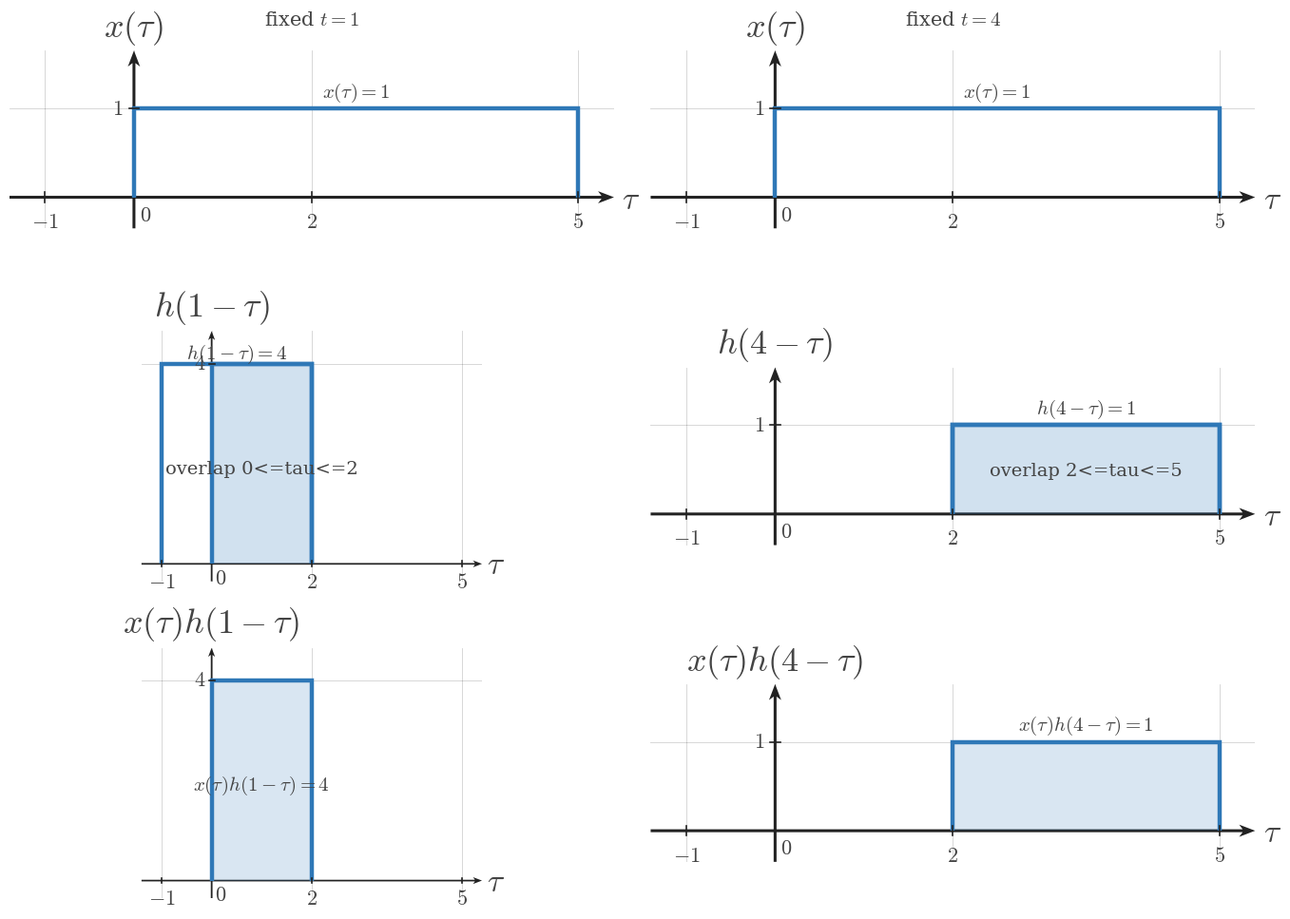

The matplotlib source for this figure: (Note: this script raises an exception after producing the figure.)
from __future__ import annotations

from pathlib import Path

import numpy as np
import matplotlib.pyplot as plt


plt.rcParams.update({
    "mathtext.fontset": "cm",
    "font.family": "serif",
    "figure.facecolor": "white",
    "axes.facecolor": "white",
})

SIGNAL_COLOR = "#2f78b7"
AXIS_COLOR = "#222222"
LABEL_COLOR = "#444444"
TICK_LABEL_COLOR = "#444444"
GRID_COLOR = "#000000"
GUIDE_COLOR = "#777777"
ANNOTATION_COLOR = "#555555"

SIGNAL_LW = 3.2
AXIS_LW = 1.4
TICK_LW = 1.2
GRID_LW = 0.6
GUIDE_LW = 1.5

TICK_LABEL_SIZE = 16
AXIS_LABEL_SIZE = 24
TOP_LABEL_SIZE = 26
ANNOTATION_SIZE = 15

TICK_HALF_LEN = 0.055
OPEN_MARKER_SIZE = 9
CLOSED_MARKER_SIZE = 8
ENDPOINT_EDGEWIDTH = 2.3
DEFAULT_DPI = 160
DEFAULT_FIGSIZE = (9.12, 7.68)
DEFAULT_COMPARISON_FIGSIZE = (13.4, 9.75)

AXIS_ARROW_KW = dict(
    angles="xy",
    scale_units="xy",
    scale=1,
    width=0.0048,
    headwidth=4.2,
    headlength=5.5,
    headaxislength=4.3,
    color=AXIS_COLOR,
    pivot="tail",
    clip_on=False,
)


def math_label(value):
    if isinstance(value, str):
        return value
    value = float(value)
    if np.isclose(value, round(value)):
        return rf"${int(round(value))}$"
    return rf"${value:g}$"


def standard_ct_figure(square=False):
    figsize = (5.6, 5.6) if square else DEFAULT_FIGSIZE
    fig, ax = plt.subplots(figsize=figsize, dpi=DEFAULT_DPI)
    fig.patch.set_facecolor("white")
    ax.set_facecolor("white")
    return fig, ax


def setup_ct_signal_axes(
    ax,
    *,
    xlim,
    ylim,
    xticks,
    yticks,
    x_axis_label=r"$t$",
    y_axis_label=r"$x(t)$",
    show_grid=True,
    show_origin=True,
    y_tick_label_side="left",
    equal_aspect=True,
):
    ax.set_xlim(*xlim)
    ax.set_ylim(*ylim)

    if equal_aspect:
        ax.set_aspect("equal", adjustable="box")

    ax.set_xticks(xticks)
    ax.set_yticks(yticks)

    if show_grid:
        ax.grid(True, linewidth=GRID_LW, alpha=0.18, color=GRID_COLOR)
        ax.set_axisbelow(True)

    for spine in ax.spines.values():
        spine.set_visible(False)

    ax.tick_params(left=False, bottom=False, labelleft=False, labelbottom=False)

    x_axis_start, x_axis_end = xlim
    y_axis_start, y_axis_end = ylim

    ax.quiver(x_axis_start, 0, x_axis_end - x_axis_start, 0, **AXIS_ARROW_KW)
    ax.quiver(0, y_axis_start, 0, y_axis_end - y_axis_start, **AXIS_ARROW_KW)

    for t in xticks:
        if abs(t) < 1e-12:
            continue
        ax.plot([t, t], [-TICK_HALF_LEN, TICK_HALF_LEN], color=AXIS_COLOR, lw=TICK_LW, zorder=5)
        ax.text(t, -0.16, math_label(t), fontsize=TICK_LABEL_SIZE, ha="center", va="top", color=TICK_LABEL_COLOR, zorder=6)

    for y in yticks:
        if abs(y) < 1e-12:
            continue
        ax.plot([-TICK_HALF_LEN, TICK_HALF_LEN], [y, y], color=AXIS_COLOR, lw=TICK_LW, zorder=5)
        if y_tick_label_side == "right":
            ax.text(0.12, y, math_label(y), fontsize=TICK_LABEL_SIZE, ha="left", va="center", color=TICK_LABEL_COLOR, zorder=6)
        else:
            ax.text(-0.12, y, math_label(y), fontsize=TICK_LABEL_SIZE, ha="right", va="center", color=TICK_LABEL_COLOR, zorder=6)

    if show_origin:
        ax.text(0.06, -0.08, r"$0$", fontsize=TICK_LABEL_SIZE, ha="left", va="top", color=TICK_LABEL_COLOR, zorder=6)

    x_pad = 0.08 * (xlim[1] - xlim[0]) / 6
    y_pad = 0.08 * (ylim[1] - ylim[0]) / 4

    ax.text(
        x_axis_end + x_pad,
        -0.03,
        x_axis_label,
        fontsize=AXIS_LABEL_SIZE,
        ha="left",
        va="center",
        color=LABEL_COLOR,
        clip_on=False,
    )
    ax.text(
        0,
        y_axis_end + y_pad,
        y_axis_label,
        fontsize=TOP_LABEL_SIZE,
        ha="center",
        va="bottom",
        color=LABEL_COLOR,
        clip_on=False,
    )


def plot_signal(ax, t, x, *, lw=SIGNAL_LW, color=SIGNAL_COLOR, zorder=4):
    ax.plot(
        t,
        x,
        color=color,
        linewidth=lw,
        solid_capstyle="butt",
        solid_joinstyle="miter",
        zorder=zorder,
    )


def plot_smooth_signal(ax, t, x, *, lw=2.35, color=SIGNAL_COLOR, zorder=4):
    ax.plot(
        t,
        x,
        color=color,
        linewidth=lw,
        solid_capstyle="round",
        zorder=zorder,
    )


def draw_dotted_guide(ax, x_values, y_values):
    ax.plot(
        x_values,
        y_values,
        color=GUIDE_COLOR,
        linewidth=GUIDE_LW,
        linestyle=(0, (1.1, 2.4)),
        zorder=3,
    )


def draw_open_endpoint(ax, t0, x0):
    ax.plot(
        t0,
        x0,
        marker="o",
        markersize=OPEN_MARKER_SIZE,
        markerfacecolor="white",
        markeredgecolor=SIGNAL_COLOR,
        markeredgewidth=ENDPOINT_EDGEWIDTH,
        linestyle="None",
        zorder=6,
    )


def draw_closed_endpoint(ax, t0, x0):
    ax.plot(
        t0,
        x0,
        marker="o",
        markersize=CLOSED_MARKER_SIZE,
        markerfacecolor=SIGNAL_COLOR,
        markeredgecolor=SIGNAL_COLOR,
        markeredgewidth=ENDPOINT_EDGEWIDTH,
        linestyle="None",
        zorder=6,
    )


def draw_support_bracket(ax, t_start, t_end, br_y=-0.38, label="duration"):
    ax.plot([t_start, t_end], [br_y, br_y], color=ANNOTATION_COLOR, linewidth=1.3, zorder=5)
    ax.plot([t_start, t_start], [br_y - 0.06, br_y + 0.06], color=ANNOTATION_COLOR, linewidth=1.3, zorder=5)
    ax.plot([t_end, t_end], [br_y - 0.06, br_y + 0.06], color=ANNOTATION_COLOR, linewidth=1.3, zorder=5)
    ax.text(
        (t_start + t_end) / 2,
        br_y - 0.12,
        label,
        fontsize=ANNOTATION_SIZE,
        ha="center",
        va="top",
        color=ANNOTATION_COLOR,
    )


def draw_offset_line(ax, t_start, t_end, offset):
    ax.plot(
        [t_start, t_end],
        [offset, offset],
        color=GUIDE_COLOR,
        linewidth=1.4,
        linestyle=(0, (1.1, 2.4)),
        zorder=3,
    )


def draw_amplitude_bracket(ax, x_bracket, offset, max_value):
    ax.plot([x_bracket, x_bracket], [offset, max_value], color=ANNOTATION_COLOR, linewidth=1.3, zorder=5)
    ax.plot([x_bracket - 0.07, x_bracket + 0.07], [offset, offset], color=ANNOTATION_COLOR, linewidth=1.3, zorder=5)
    ax.plot([x_bracket - 0.07, x_bracket + 0.07], [max_value, max_value], color=ANNOTATION_COLOR, linewidth=1.3, zorder=5)


def save_ct_figure(fig, output_path):
    Path(output_path).parent.mkdir(parents=True, exist_ok=True)
    fig.savefig(output_path, bbox_inches="tight", facecolor="white")


def draw_rect_signal(
    ax,
    start,
    end,
    height,
    *,
    baseline=0,
    edge_color=SIGNAL_COLOR,
    fill_color=SIGNAL_COLOR,
    fill_alpha=0.0,
    lw=SIGNAL_LW,
    zorder=4,
):
    xs = [start, start, end, end]
    ys = [baseline, height, height, baseline]
    if fill_alpha > 0:
        ax.fill(xs, ys, color=fill_color, alpha=fill_alpha, zorder=zorder - 1, linewidth=0)
    plot_signal(ax, xs, ys, lw=lw, color=edge_color, zorder=zorder)


def draw_zero_line(ax, xlim, *, lw=2.1, color=SIGNAL_COLOR, zorder=4):
    plot_signal(ax, [xlim[0], xlim[1]], [0, 0], lw=lw, color=color, zorder=zorder)


def draw_texts(ax, texts):
    for item in texts or []:
        params = dict(
            fontsize=item.get("fontsize", ANNOTATION_SIZE),
            ha=item.get("ha", "center"),
            va=item.get("va", "center"),
            color=item.get("color", LABEL_COLOR),
            rotation=item.get("rotation", 0),
            clip_on=item.get("clip_on", False),
            zorder=item.get("zorder", 7),
        )
        ax.text(item["x"], item["y"], item["text"], **params)


def draw_annotations(ax, annotations):
    for item in annotations or []:
        params = dict(
            fontsize=item.get("fontsize", ANNOTATION_SIZE),
            color=item.get("color", LABEL_COLOR),
            ha=item.get("ha", "center"),
            va=item.get("va", "center"),
        )
        if "arrowprops" in item:
            params["arrowprops"] = item["arrowprops"]
        ax.annotate(item["text"], xy=item["xy"], xytext=item["xytext"], **params)


def render_panel(ax, panel):
    setup_ct_signal_axes(
        ax,
        xlim=panel["xlim"],
        ylim=panel["ylim"],
        xticks=panel["xticks"],
        yticks=panel["yticks"],
        x_axis_label=panel.get("x_label", r"$\tau$"),
        y_axis_label=panel.get("y_label", r"$x(\tau)$"),
        show_grid=panel.get("show_grid", True),
        show_origin=panel.get("show_origin", True),
        y_tick_label_side=panel.get("y_tick_label_side", "left"),
        equal_aspect=panel.get("equal_aspect", True),
    )

    if panel.get("zero_line"):
        draw_zero_line(ax, panel["xlim"], lw=panel.get("zero_line_lw", 2.1), color=panel.get("zero_line_color", SIGNAL_COLOR), zorder=panel.get("zero_line_zorder", 4))

    if panel.get("main_rect"):
        rect = panel["main_rect"]
        draw_rect_signal(
            ax,
            rect["start"],
            rect["end"],
            rect["height"],
            baseline=rect.get("baseline", 0),
            edge_color=rect.get("edge_color", SIGNAL_COLOR),
            fill_color=rect.get("fill_color", SIGNAL_COLOR),
            fill_alpha=rect.get("fill_alpha", 0.0),
            lw=rect.get("lw", SIGNAL_LW),
            zorder=rect.get("zorder", 4),
        )

    if panel.get("overlap"):
        overlap = panel["overlap"]
        height = overlap["height"]
        draw_rect_signal(
            ax,
            overlap["start"],
            overlap["end"],
            height,
            baseline=overlap.get("baseline", 0),
            edge_color=overlap.get("edge_color", SIGNAL_COLOR),
            fill_color=overlap.get("fill_color", SIGNAL_COLOR),
            fill_alpha=overlap.get("fill_alpha", 0.18),
            lw=overlap.get("lw", SIGNAL_LW),
            zorder=overlap.get("zorder", 4),
        )

    if panel.get("interval_bracket"):
        bracket = panel["interval_bracket"]
        draw_support_bracket(
            ax,
            bracket["start"],
            bracket["end"],
            br_y=bracket.get("y", -0.38),
            label=bracket.get("text", "duration"),
        )

    if panel.get("offset_line"):
        offset = panel["offset_line"]
        draw_offset_line(ax, offset["start"], offset["end"], offset["y"])

    if panel.get("amplitude_bracket"):
        bracket = panel["amplitude_bracket"]
        draw_amplitude_bracket(ax, bracket["x"], bracket["offset"], bracket["max"])

    draw_texts(ax, panel.get("texts"))
    draw_annotations(ax, panel.get("annotations"))
    draw_texts(ax, panel.get("figure_texts"))


def render_single_stack(spec):
    fig, axes = plt.subplots(
        len(spec["panels"]),
        1,
        figsize=spec.get("figure_size", DEFAULT_FIGSIZE),
        dpi=DEFAULT_DPI,
    )
    if len(spec["panels"]) == 1:
        axes = [axes]

    for ax, panel in zip(axes, spec["panels"]):
        render_panel(ax, panel)

    for item in spec.get("figure_texts", []):
        fig.text(
            item["x"],
            item["y"],
            item["text"],
            fontsize=item.get("fontsize", ANNOTATION_SIZE),
            ha=item.get("ha", "center"),
            va=item.get("va", "center"),
            color=item.get("color", LABEL_COLOR),
            rotation=item.get("rotation", 0),
        )

    fig.tight_layout(pad=0.9, h_pad=1.2)
    save_ct_figure(fig, spec["output_path"])
    plt.close(fig)


def render_comparison(spec):
    fig, axes = plt.subplots(
        3,
        2,
        figsize=spec.get("figure_size", DEFAULT_COMPARISON_FIGSIZE),
        dpi=DEFAULT_DPI,
    )

    columns = spec["columns"]
    for col_idx, column in enumerate(columns):
        for row_idx, panel in enumerate(column["panels"]):
            render_panel(axes[row_idx, col_idx], panel)

        header = column.get("header_text")
        if header:
            axes[0, col_idx].text(
                0.5,
                1.12,
                header,
                transform=axes[0, col_idx].transAxes,
                fontsize=column.get("header_fontsize", ANNOTATION_SIZE),
                ha="center",
                va="bottom",
                color=column.get("header_color", LABEL_COLOR),
                clip_on=False,
            )

    for item in spec.get("figure_texts", []):
        fig.text(
            item["x"],
            item["y"],
            item["text"],
            fontsize=item.get("fontsize", ANNOTATION_SIZE),
            ha=item.get("ha", "center"),
            va=item.get("va", "center"),
            color=item.get("color", LABEL_COLOR),
            rotation=item.get("rotation", 0),
        )

    fig.tight_layout(pad=0.9, h_pad=1.0, w_pad=1.0)
    save_ct_figure(fig, spec["output_path"])
    plt.close(fig)


def render_image(spec):
    if spec["layout"] == "single":
        render_single_stack(spec)
    elif spec["layout"] == "comparison":
        render_comparison(spec)
    else:
        raise ValueError(f"unknown layout: {spec['layout']}")

SPEC = {'layout': 'comparison',
 'output_path': '/home/jake/Developer/MA/PIPELINE/Electrical-and-Computer-Engineering/2-Build-Lessons/4-Image-Generation/1-Outputs/Continuous-Time-Signal-Processing/6.3--convolution-setup-Images/images/l007-s005-qg-q001-q001.png',
 'figure_size': (13.6, 9.7),
 'columns': [{'header_text': 'fixed $t=1$',
              'panels': [{'xlim': (-1.4, 5.4),
                          'ylim': (-0.35, 1.65),
                          'xticks': [-1, 0, 2, 5],
                          'yticks': [1],
                          'x_label': '$\\tau$',
                          'y_label': '$x(\\tau)$',
                          'zero_line': False,
                          'y_tick_label_side': 'left',
                          'equal_aspect': True,
                          'show_origin': True,
                          'main_rect': {'start': 0, 'end': 5, 'height': 1},
                          'texts': [{'text': '$x(\\tau)=1$',
                                     'x': 2.5,
                                     'y': 1.18,
                                     'fontsize': 15}]},
                         {'xlim': (-1.4, 5.4),
                          'ylim': (-0.35, 4.65),
                          'xticks': [-1, 0, 2, 5],
                          'yticks': [4],
                          'x_label': '$\\tau$',
                          'y_label': '$h(1-\\tau)$',
                          'zero_line': False,
                          'y_tick_label_side': 'left',
                          'equal_aspect': True,
                          'show_origin': True,
                          'main_rect': {'start': -1, 'end': 2, 'height': 4},
                          'overlap': {'start': 0,
                                      'end': 2,
                                      'height': 4,
                                      'fill_alpha': 0.22},
                          'texts': [{'text': '$h(1-\\tau)=4$',
                                     'x': 0.5,
                                     'y': 4.2,
                                     'fontsize': 15},
                                    {'text': 'overlap 0<=tau<=2',
                                     'x': 1.0,
                                     'y': 1.9,
                                     'fontsize': 14}]},
                         {'xlim': (-1.4, 5.4),
                          'ylim': (-0.35, 4.65),
                          'xticks': [-1, 0, 2, 5],
                          'yticks': [4],
                          'x_label': '$\\tau$',
                          'y_label': '$x(\\tau)h(1-\\tau)$',
                          'zero_line': False,
                          'y_tick_label_side': 'left',
                          'equal_aspect': True,
                          'show_origin': True,
                          'main_rect': {'start': 0,
                                        'end': 2,
                                        'height': 4,
                                        'fill_alpha': 0.18},
                          'texts': [{'text': '$x(\\tau)h(1-\\tau)=4$',
                                     'x': 1.0,
                                     'y': 1.9,
                                     'fontsize': 15}]}]},
             {'header_text': 'fixed $t=4$',
              'panels': [{'xlim': (-1.4, 5.4),
                          'ylim': (-0.35, 1.65),
                          'xticks': [-1, 0, 2, 5],
                          'yticks': [1],
                          'x_label': '$\\tau$',
                          'y_label': '$x(\\tau)$',
                          'zero_line': False,
                          'y_tick_label_side': 'left',
                          'equal_aspect': True,
                          'show_origin': True,
                          'main_rect': {'start': 0, 'end': 5, 'height': 1},
                          'texts': [{'text': '$x(\\tau)=1$',
                                     'x': 2.5,
                                     'y': 1.18,
                                     'fontsize': 15}]},
                         {'xlim': (-1.4, 5.4),
                          'ylim': (-0.35, 1.65),
                          'xticks': [-1, 0, 2, 5],
                          'yticks': [1],
                          'x_label': '$\\tau$',
                          'y_label': '$h(4-\\tau)$',
                          'zero_line': False,
                          'y_tick_label_side': 'left',
                          'equal_aspect': True,
                          'show_origin': True,
                          'main_rect': {'start': 2, 'end': 5, 'height': 1},
                          'overlap': {'start': 2,
                                      'end': 5,
                                      'height': 1,
                                      'fill_alpha': 0.22},
                          'texts': [{'text': '$h(4-\\tau)=1$',
                                     'x': 3.5,
                                     'y': 1.18,
                                     'fontsize': 15},
                                    {'text': 'overlap 2<=tau<=5',
                                     'x': 3.5,
                                     'y': 0.48,
                                     'fontsize': 14}]},
                         {'xlim': (-1.4, 5.4),
                          'ylim': (-0.35, 1.65),
                          'xticks': [-1, 0, 2, 5],
                          'yticks': [1],
                          'x_label': '$\\tau$',
                          'y_label': '$x(\\tau)h(4-\\tau)$',
                          'zero_line': False,
                          'y_tick_label_side': 'left',
                          'equal_aspect': True,
                          'show_origin': True,
                          'main_rect': {'start': 2,
                                        'end': 5,
                                        'height': 1,
                                        'fill_alpha': 0.18},
                          'texts': [{'text': '$x(\\tau)h(4-\\tau)=1$',
                                     'x': 3.5,
                                     'y': 1.18,
                                     'fontsize': 15}]}]}],
 'figure_texts': []}

if __name__ == "__main__":
    render_image(SPEC)
